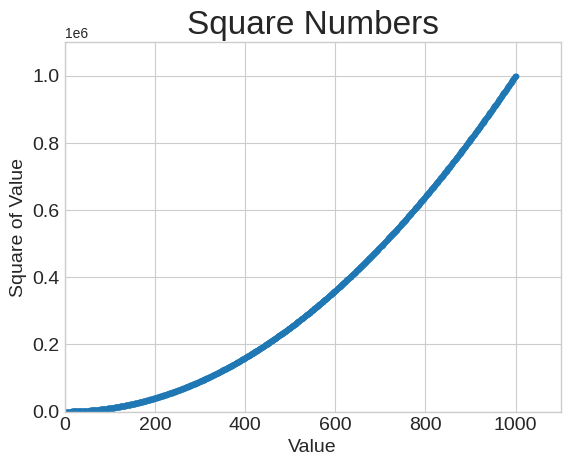

Reproduce this figure in Python.
import matplotlib.pyplot as plt
print(plt.style.available)
plt.style.use('seaborn-v0_8-whitegrid')
#입력
x_values= range(1,1001)
#출력
y_values = [x**2 for x in x_values]

fig, ax = plt.subplots()

# ax.plot(x_values, y_values, linewidth=3)
ax.scatter(x_values, y_values, s=10)
ax.axis([0, 1100, 0, 1_100_000])
ax.set_title("Square Numbers", fontsize=24)
ax.set_xlabel("Value", fontsize=14)
ax.set_ylabel("Square of Value", fontsize=14)
#포인트 주기(위치,점의크기)->이렇게 하면 x,y값마다 포인터가됨

#두 축의 눈금 스타일 지정
ax.tick_params(labelsize=14)

plt.show()